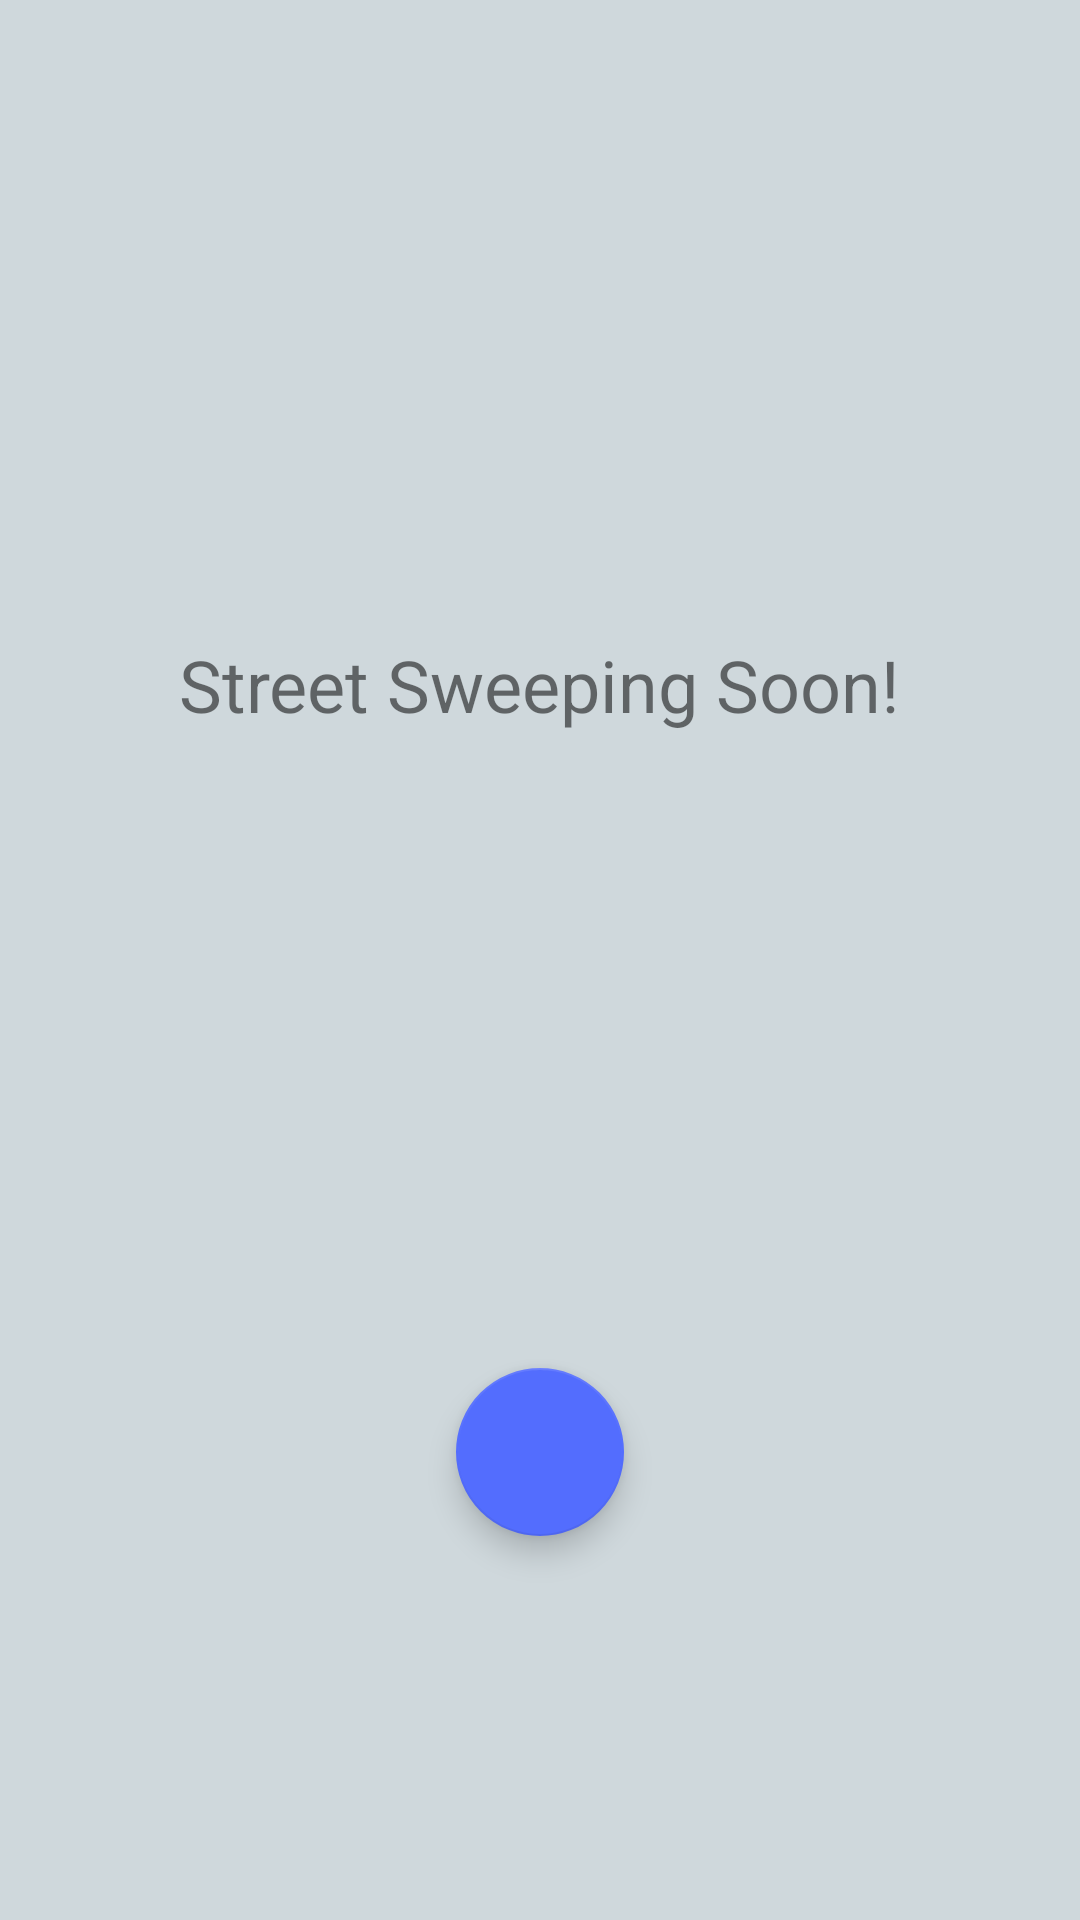

The Android layout XML behind this screen, and the referenced resources:
<!-- AndroidManifest.xml: application theme AppTheme -->
<!-- res/layout/activity_alarm.xml -->
<?xml version="1.0" encoding="utf-8"?>
<androidx.constraintlayout.widget.ConstraintLayout xmlns:android="http://schemas.android.com/apk/res/android"
    xmlns:app="http://schemas.android.com/apk/res-auto"
    xmlns:tools="http://schemas.android.com/tools"
    android:layout_width="match_parent"
    android:layout_height="match_parent"
    tools:context=".alarm.AlarmActivity">

    <TextView
        android:id="@+id/textView"
        android:layout_width="wrap_content"
        android:layout_height="wrap_content"
        android:text="@string/sweeping_soon_exclamation"
        android:textSize="24sp"
        app:layout_constraintBottom_toTopOf="@+id/floatingActionButton"
        app:layout_constraintEnd_toEndOf="parent"
        app:layout_constraintStart_toStartOf="parent"
        app:layout_constraintTop_toTopOf="parent" />

    <com.google.android.material.floatingactionbutton.FloatingActionButton
        android:id="@+id/floatingActionButton"
        android:layout_width="wrap_content"
        android:layout_height="wrap_content"
        android:layout_marginBottom="128dp"
        android:clickable="true"
        app:layout_constraintBottom_toBottomOf="parent"
        app:layout_constraintEnd_toEndOf="parent"
        app:layout_constraintHorizontal_bias="0.5"
        app:layout_constraintStart_toStartOf="parent"
        app:srcCompat="@drawable/ic_stop"
        android:focusable="true" />
</androidx.constraintlayout.widget.ConstraintLayout>
<!-- resources referenced by this layout -->
<resources>
  <string name="sweeping_soon_exclamation">Street Sweeping Soon!</string>
  <style name="AppTheme" parent="Theme.AppCompat.Light.NoActionBar">
          
          <item name="colorPrimary">@color/colorPrimary</item>
          <item name="colorPrimaryDark">@color/colorPrimaryDark</item>
          <item name="colorAccent">@color/colorAccent</item>
          <item name="android:windowBackground">@color/backgroundMain</item>
      </style>
  <color name="colorPrimary">#607d8b</color>
  <color name="colorPrimaryDark">#34515e</color>
  <color name="colorAccent">#536dfe</color>
  <color name="backgroundMain">#CFD8DC</color>
</resources>
